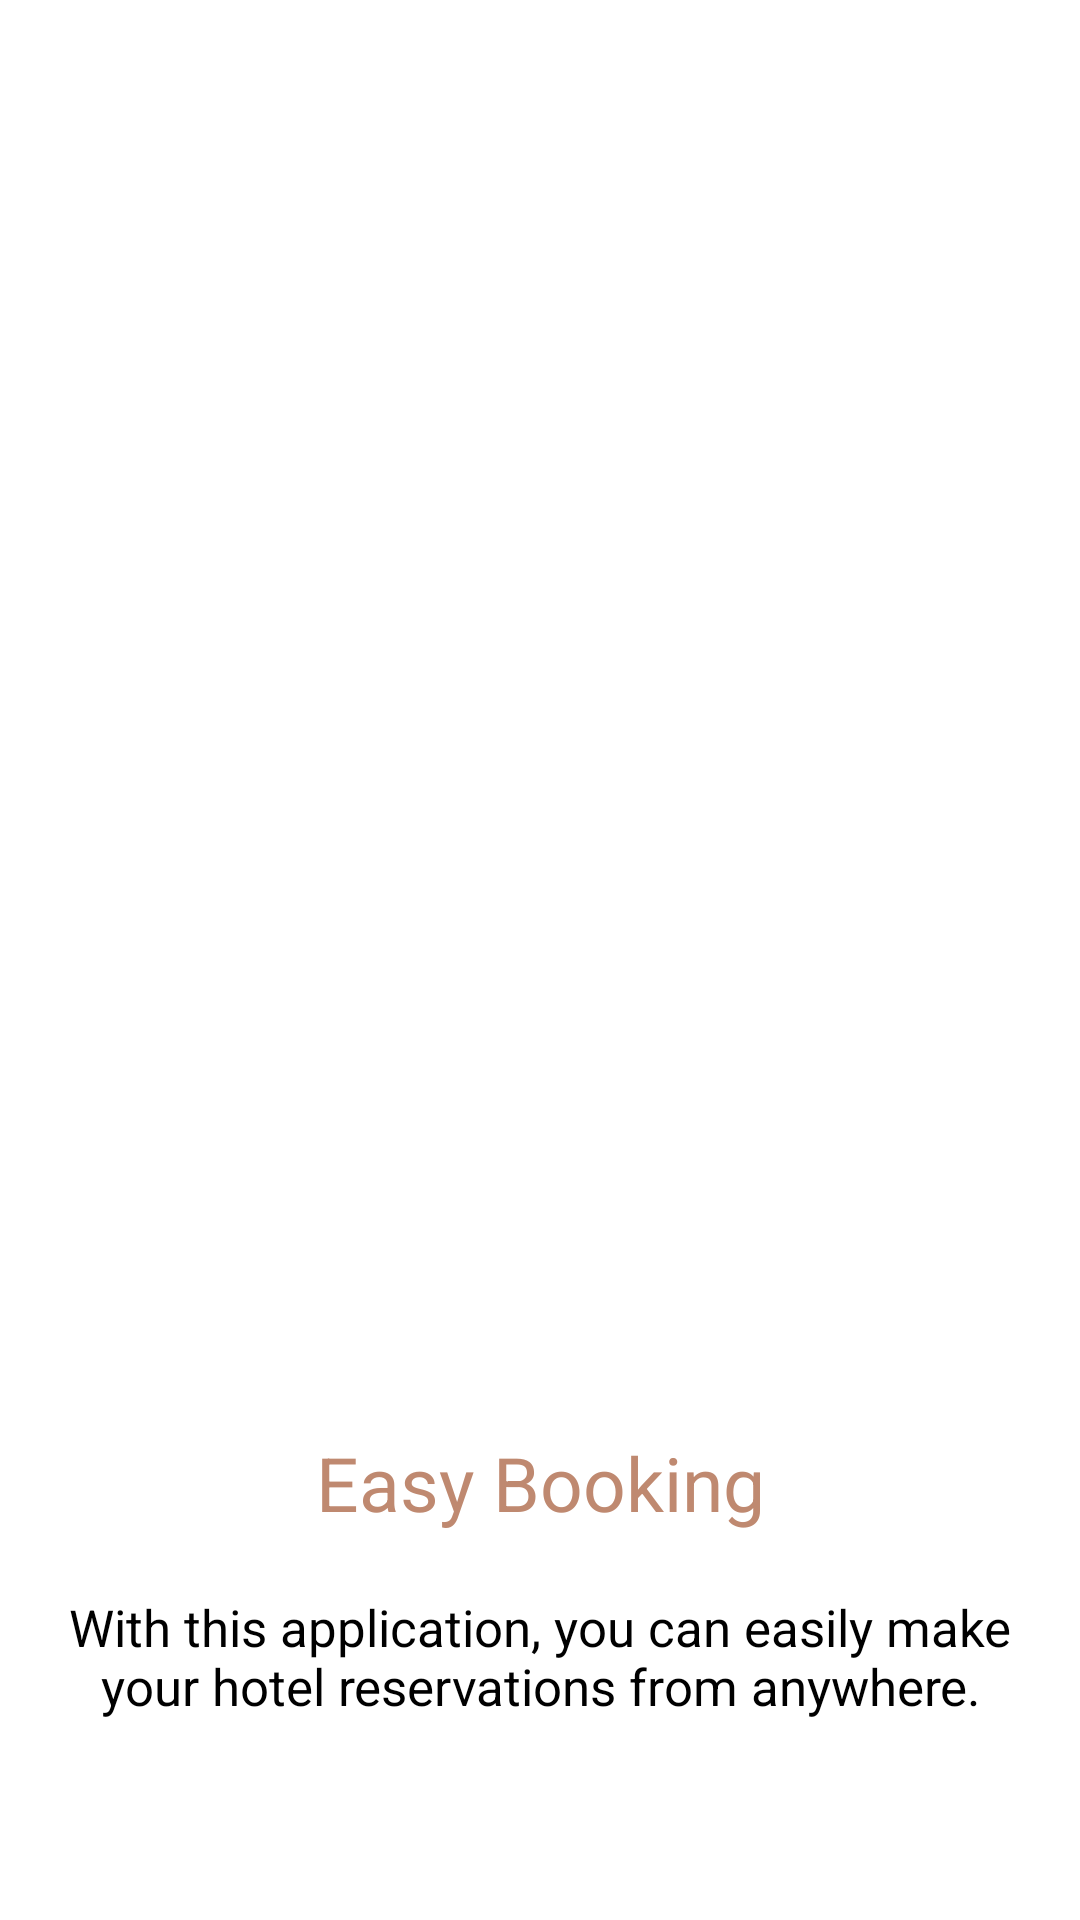

Here is an Android app screen rendered from its layout file. Give the layout XML and the strings, colors and styles it references.
<!-- AndroidManifest.xml: application theme AppTheme -->
<!-- res/layout/fragment_onboarding_one.xml -->
<?xml version="1.0" encoding="utf-8"?>
<androidx.constraintlayout.widget.ConstraintLayout xmlns:android="http://schemas.android.com/apk/res/android"
    android:orientation="vertical"
    android:layout_width="match_parent"
    android:layout_height="match_parent"
    xmlns:app="http://schemas.android.com/apk/res-auto"
    android:background="@color/colorWhite">

    <ImageView
        app:layout_constraintStart_toStartOf="parent"
        app:layout_constraintTop_toTopOf="parent"
        app:layout_constraintBottom_toBottomOf="parent"
        app:layout_constraintEnd_toEndOf="parent"
        android:scaleType="fitCenter"
        app:layout_constraintVertical_bias="0.1"
        app:layout_constraintHeight_percent="0.7"
        android:layout_width="match_parent"
        android:layout_height="0dp"
        android:id="@+id/imageView"
        android:src="@drawable/imgone"/>

    <TextView
        android:id="@+id/titleView"
        android:layout_width="match_parent"
        android:layout_height="wrap_content"
        app:layout_constraintBottom_toBottomOf="parent"
        app:layout_constraintStart_toStartOf="parent"
        app:layout_constraintTop_toBottomOf="@+id/imageView"
        app:layout_constraintVertical_bias="0"
        android:textColor="@color/colorOnboardingText"
        android:textSize="25sp"
        android:padding="10dp"
        android:gravity="center"
        app:layout_constraintEnd_toEndOf="parent"
        android:text="@string/title_one_text"/>

    <TextView
        android:layout_width="match_parent"
        android:layout_height="wrap_content"
        app:layout_constraintBottom_toBottomOf="parent"
        app:layout_constraintStart_toStartOf="parent"
        app:layout_constraintTop_toBottomOf="@+id/titleView"
        app:layout_constraintVertical_bias="0"
        android:textSize="17sp"
        android:padding="10dp"
        android:gravity="center"
        android:textColor="@color/colorBlack"
        app:layout_constraintEnd_toEndOf="parent"
        android:text="@string/onboarding_one_text"
        android:layout_marginHorizontal="10dp"/>






</androidx.constraintlayout.widget.ConstraintLayout>
<!-- resources referenced by this layout -->
<resources>
  <color name="colorBlack">#000000</color>
  <color name="colorOnboardingText">#BF8970</color>
  <color name="colorWhite">#FFFFFF</color>
  <string name="onboarding_one_text">With this application, you can easily make your hotel reservations from anywhere.</string>
  <string name="title_one_text">Easy Booking</string>
  <style name="AppTheme" parent="Theme.MaterialComponents.Light.NoActionBar.Bridge">
          
          <item name="colorPrimary">@color/colorPrimary</item>
          <item name="colorPrimaryDark">@color/colorPrimaryDark</item>
          <item name="colorAccent">@color/colorAccent</item>
          <item name="android:statusBarColor">@color/colorWhite</item>
          <item name="android:navigationBarColor">@color/colorWhite</item>
  
          <item name="android:windowLightNavigationBar">true</item>
          <item name="android:windowLightStatusBar">true</item>
      </style>
  <color name="colorPrimary">#5885da</color>
  <color name="colorPrimaryDark">#525252</color>
  <color name="colorAccent">#c2c6d9</color>
</resources>
